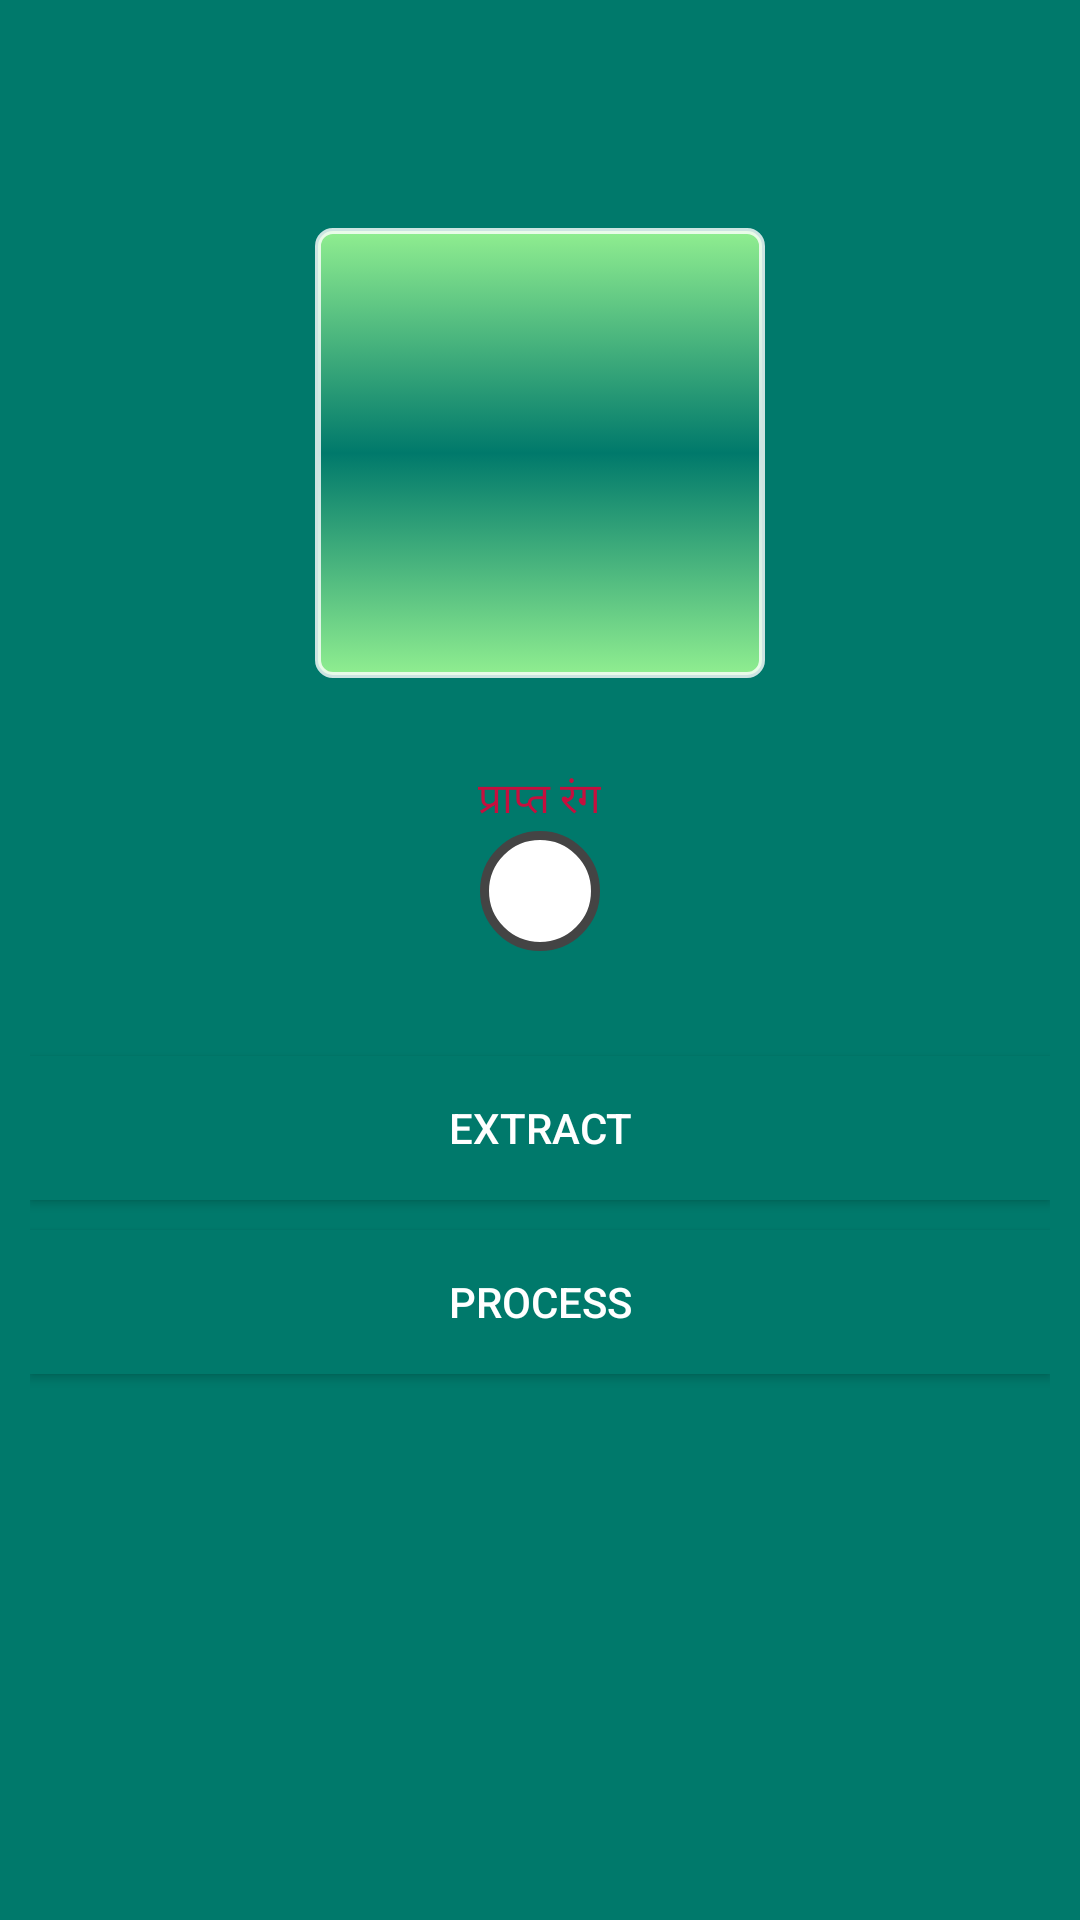

Reconstruct the res/layout file that produces this screen, plus the resources it refers to.
<!-- AndroidManifest.xml: application theme AppTheme -->
<!-- res/layout/activity_main_appbar.xml -->
<?xml version="1.0" encoding="utf-8"?>
<LinearLayout xmlns:android="http://schemas.android.com/apk/res/android"
    xmlns:tools="http://schemas.android.com/tools"
    android:layout_width="match_parent"
    android:layout_height="match_parent"
    android:orientation="vertical">

    <include
        android:id="@+id/app_secondarybar"
        layout="@layout/app_secondarybar" />

    <android.support.v4.widget.DrawerLayout xmlns:app="http://schemas.android.com/apk/res-auto"
        android:id="@+id/drawable_layout"
        android:layout_width="match_parent"
        android:layout_height="match_parent">

        <FrameLayout
            android:layout_width="match_parent"
            android:layout_height="match_parent"
            android:background="@color/primaryColor">


            <LinearLayout
                android:layout_width="match_parent"
                android:layout_height="match_parent"
                android:layout_margin="10dp"
                android:layout_marginTop="40dp"
                android:orientation="vertical">

                <ImageView
                    android:id="@+id/imageView2"
                    android:layout_width="150dp"
                    android:layout_height="150dp"
                    android:layout_gravity="center"
                    android:layout_marginTop="10dp"
                    android:adjustViewBounds="true"
                    android:background="@drawable/pic_border1"
                    android:contentDescription="@string/picture"
                    android:scaleType="fitCenter" />


                <TextView
                    android:id="@+id/textView"
                    android:layout_width="wrap_content"
                    android:layout_height="wrap_content"
                    android:layout_gravity="center"
                    android:layout_marginTop="30dp"
                    android:text="@string/obtainedcolor"
                    android:textColor="#c50f3e" />

                <View
                    android:id="@+id/obtainedcolor"
                    android:layout_width="40dp"
                    android:layout_height="40dp"
                    android:layout_gravity="center"
                    android:background="@drawable/circle" />


                <Button
                    android:id="@+id/ex_btn"
                    android:layout_width="match_parent"
                    android:layout_height="wrap_content"
                    android:layout_marginTop="35dp"
                    android:background="#00796B"
                    android:text="Extract" />

                <Button
                    android:id="@+id/proc_btn"
                    android:layout_width="match_parent"
                    android:layout_height="wrap_content"
                    android:layout_marginTop="10dp"
                    android:background="#00796B"
                    android:text="Process" />
            </LinearLayout>

        </FrameLayout>


    </android.support.v4.widget.DrawerLayout>


</LinearLayout>
<!-- res/layout/app_secondarybar.xml (included above) -->
<?xml version="1.0" encoding="utf-8"?>
<android.support.v7.widget.Toolbar xmlns:android="http://schemas.android.com/apk/res/android"
    xmlns:app="http://schemas.android.com/apk/res-auto"
    android:layout_width="match_parent"
    android:layout_height="wrap_content"
    android:background="@color/primaryColor"
    app:popupTheme="@style/myCustomAppTheme"
    app:theme="@style/ThemeOverlay.AppCompat.Dark">

</android.support.v7.widget.Toolbar>
<!-- resources referenced by this layout -->
<resources>
  <color name="primaryColor">#00796B</color>
  <!-- drawable circle (drawable) -->
  <?xml version="1.0" encoding="utf-8"?>
  <shape xmlns:android="http://schemas.android.com/apk/res/android"
      android:shape="oval">
      <padding
          android:bottom="7dp"
          android:left="7dp"
          android:right="7dp"
          android:top="7dp" />
      <corners android:radius="8dp" />
      <size
          android:width="40dp"
          android:height="40dp" />
      <solid android:color="#ffff" />
      <stroke
          android:width="3dp"
          android:color="#444444" />
  </shape>
  <!-- drawable pic_border1 (drawable) -->
  <shape xmlns:android="http://schemas.android.com/apk/res/android"
      android:dither="true">
  
  
      <size
          android:width="200dp"
          android:height="200dp" />
      <item android:background="@string/picture"></item>
  
      <gradient
          android:angle="90"
          android:centerColor="#00000000"
          android:endColor="#90EE90"
          android:startColor="#90EE90" />
      <padding
          android:bottom="10dp"
          android:left="10dp"
          android:right="10dp"
          android:top="10dp" />
      <corners android:radius="5dp" />
      <stroke
          android:width="2dp"
          android:color="#ccffffff" />
  </shape>
  <string name="obtainedcolor">प्राप्त रंग </string>
  <string name="picture">Sample\n\n
                             Picture</string>
  <style name="myCustomAppTheme" parent="ThemeOverlay.AppCompat.Dark">
          <item name="android:background">#004D40</item>
  
      </style>
  <style name="AppTheme" parent="AppTheme.Base">
          
      </style>
  <style name="AppTheme.Base" parent="Theme.AppCompat.NoActionBar">
          <item name="colorPrimary">@color/primaryColor</item>
          <item name="colorPrimaryDark">@color/primaryColorDark</item>
          <item name="colorAccent">@color/accentColor</item>
      </style>
  <color name="primaryColorDark">#004D40</color>
  <color name="accentColor">#F44336</color>
</resources>
